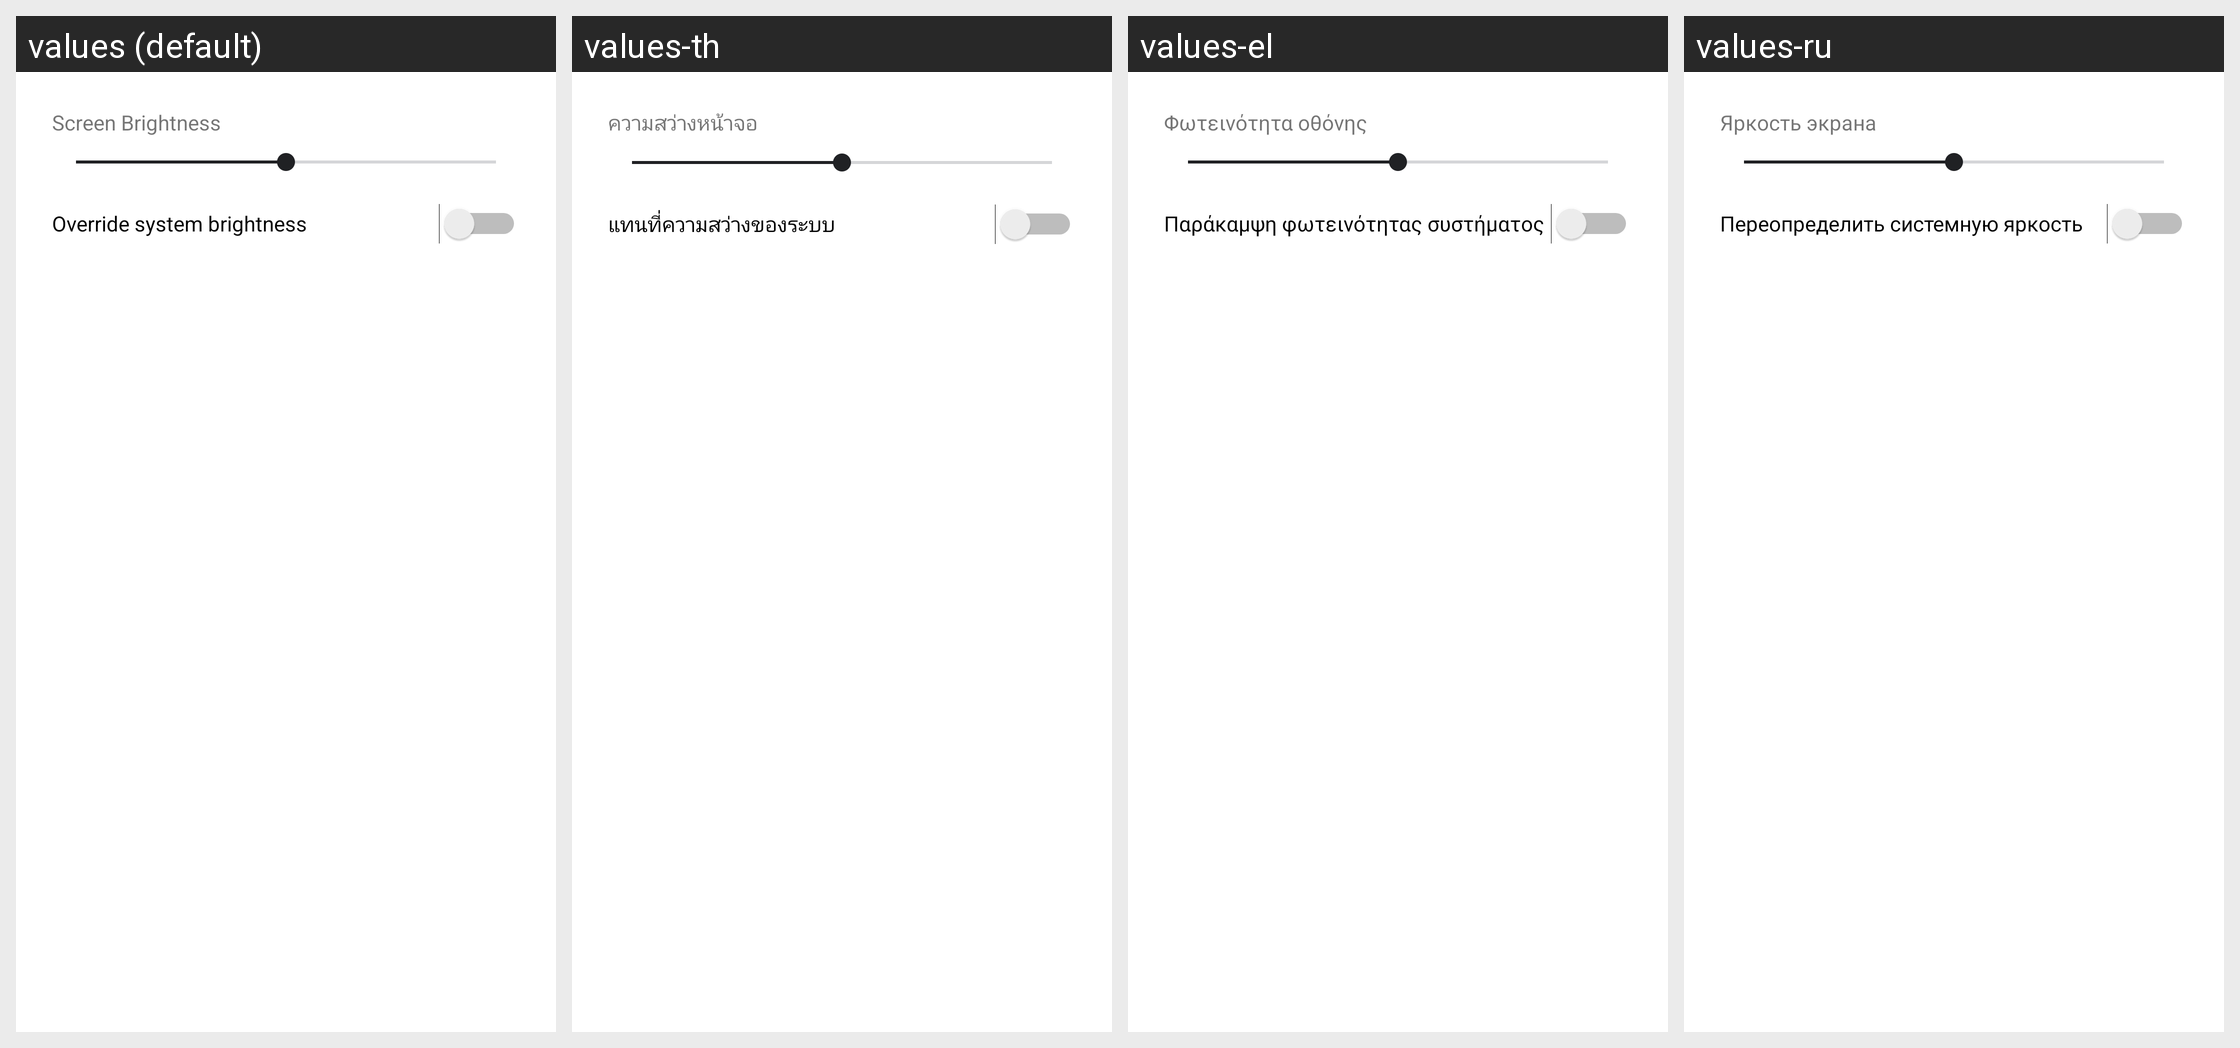

Translations of the strings shown on this Android screen, per locale in the grid:
Android screen res/layout/dialog_brightness.xml rendered under 4 locales, left to right: values (default), values-th, values-el, values-ru. Device: Nexus 5 (rendered at 1080×1920; each locale shown at half size, 540×960, under a caption strip naming it); theme Theme.TextViewReader.
Other locales in the repository, not shown: values-ar, values-de, values-es, values-fr, values-hi, values-in, values-it, values-ja, values-ko, values-nl, values-pl, values-pt, values-sv, values-tr, values-uk, values-vi, values-zh-rCN, values-zh-rTW.
Strings drawn on this screen, with the default value and each locale's value (text and hints the layout hard-codes, and strings that could not be matched under every locale, appear in the picture but are not listed):

screen_brightness
  values: Screen Brightness
  values-th: ความสว่างหน้าจอ
  values-el: Φωτεινότητα οθόνης
  values-ru: Яркость экрана

override_system_brightness
  values: Override system brightness
  values-th: แทนที่ความสว่างของระบบ
  values-el: Παράκαμψη φωτεινότητας συστήματος
  values-ru: Переопределить системную яркость
